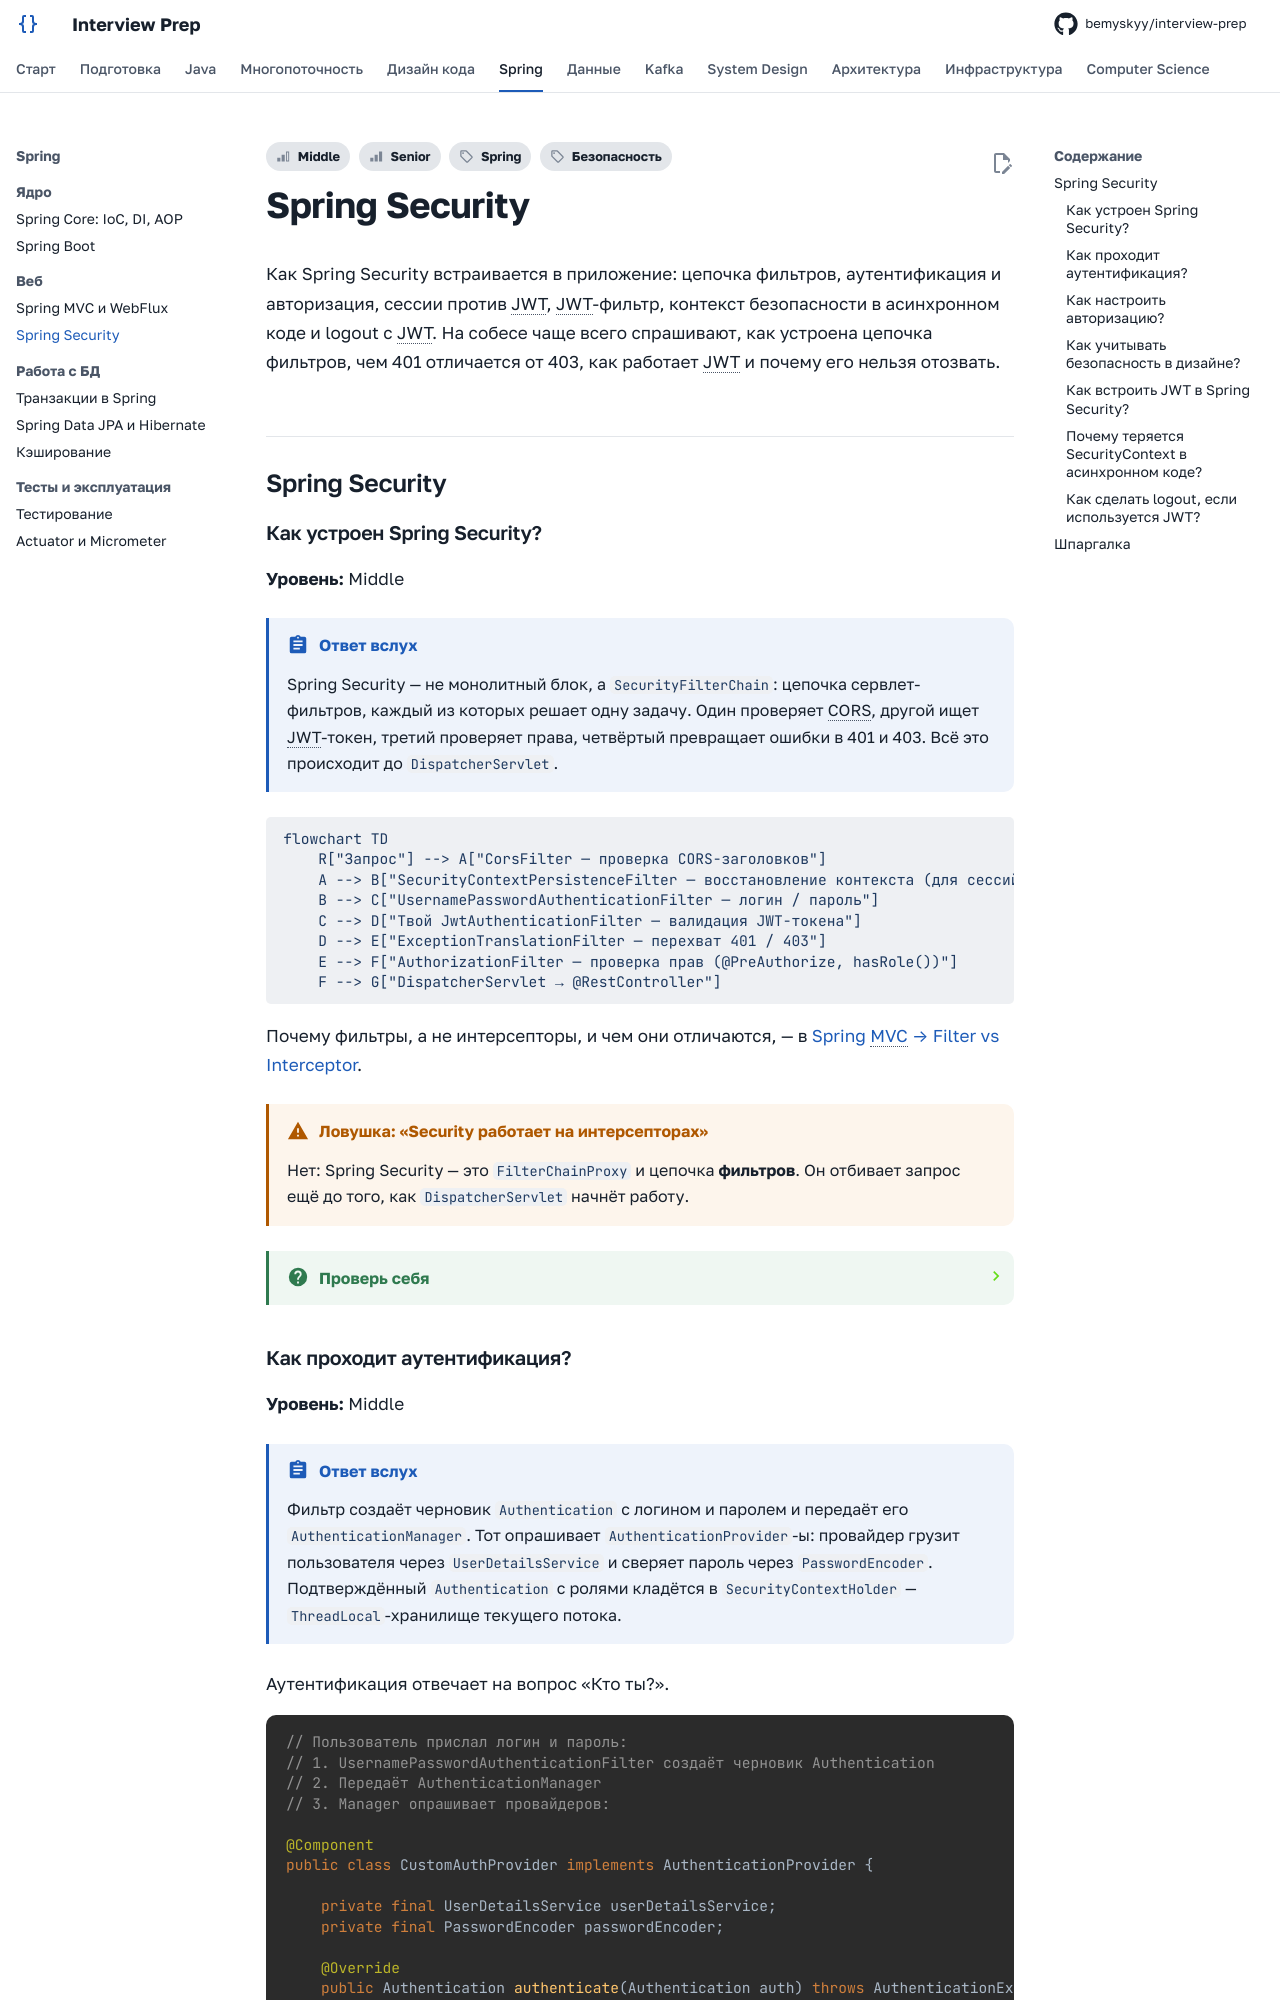

repository: bemyskyy/interview-prep · page: spring/spring-security/index.html · generator: mkdocs

---
tags:
  - Middle
  - Senior
  - Spring
  - Безопасность
---

# Spring Security

Как Spring Security встраивается в приложение: цепочка фильтров, аутентификация и авторизация, сессии против JWT, JWT-фильтр, контекст безопасности в асинхронном коде и logout с JWT. На собесе чаще всего спрашивают, как устроена цепочка фильтров, чем 401 отличается от 403, как работает JWT и почему его нельзя отозвать.

## Spring Security { #security }

### Как устроен Spring Security? { #security-filter-chain }

**Уровень:** Middle

!!! abstract "Ответ вслух"
    Spring Security — не монолитный блок, а `SecurityFilterChain`: цепочка сервлет-фильтров, каждый из которых решает одну задачу. Один проверяет CORS, другой ищет JWT-токен, третий проверяет права, четвёртый превращает ошибки в 401 и 403. Всё это происходит до `DispatcherServlet`.

```mermaid
flowchart TD
    R["Запрос"] --> A["CorsFilter — проверка CORS-заголовков"]
    A --> B["SecurityContextPersistenceFilter — восстановление контекста (для сессий)"]
    B --> C["UsernamePasswordAuthenticationFilter — логин / пароль"]
    C --> D["Твой JwtAuthenticationFilter — валидация JWT-токена"]
    D --> E["ExceptionTranslationFilter — перехват 401 / 403"]
    E --> F["AuthorizationFilter — проверка прав (@PreAuthorize, hasRole())"]
    F --> G["DispatcherServlet → @RestController"]
```

Почему фильтры, а не интерсепторы, и чем они отличаются, — в [Spring MVC → Filter vs Interceptor](spring-mvc.md#filter-vs-interceptor).

!!! warning "Ловушка: «Security работает на интерсепторах»"
    Нет: Spring Security — это `FilterChainProxy` и цепочка **фильтров**. Он отбивает запрос ещё до того, как `DispatcherServlet` начнёт работу.

??? question "Проверь себя"
    1. Что такое `SecurityFilterChain`?
    2. Какой фильтр превращает ошибки безопасности в 401 и 403?
    3. Срабатывает Security до или после `DispatcherServlet`?
